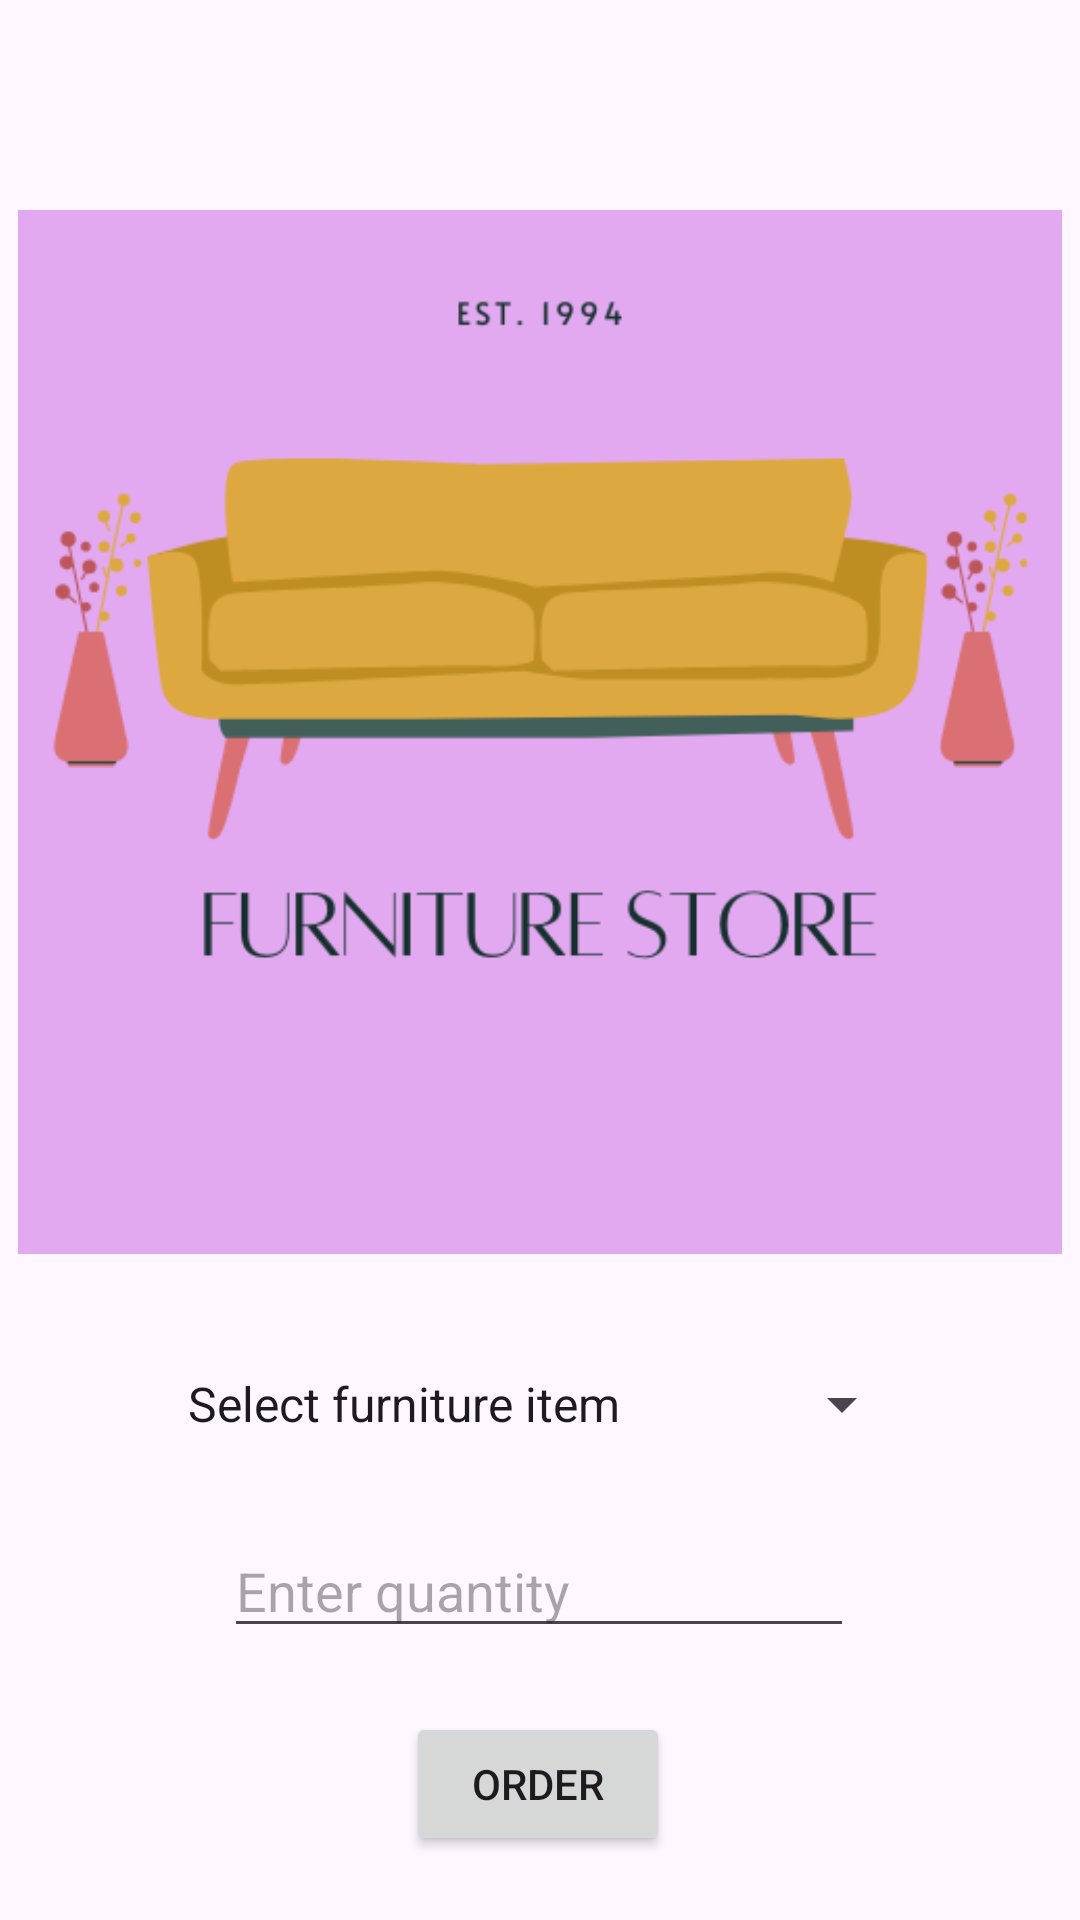

This screen was rendered from an Android layout file. Write that file and the resources it references.
<!-- AndroidManifest.xml: application theme Theme.Practical1Intents -->
<!-- res/layout/activity_main.xml -->
<?xml version="1.0" encoding="utf-8"?>
<androidx.constraintlayout.widget.ConstraintLayout xmlns:android="http://schemas.android.com/apk/res/android"
    xmlns:app="http://schemas.android.com/apk/res-auto"
    xmlns:tools="http://schemas.android.com/tools"
    android:id="@+id/main"
    android:layout_width="match_parent"
    android:layout_height="match_parent"
    tools:context=".MainActivity">

    <Spinner
        android:id="@+id/spFurniture"
        android:layout_width="250dp"
        android:layout_height="40dp"
        android:entries="@array/furniture_list"
        app:layout_constraintEnd_toEndOf="parent"
        app:layout_constraintHorizontal_bias="0.496"
        app:layout_constraintStart_toStartOf="parent"
        app:layout_constraintTop_toBottomOf="@+id/ivLogo" />

    <Button
        android:id="@+id/btOrder"
        android:layout_width="wrap_content"
        android:layout_height="wrap_content"
        android:onClick="onOrderClick"
        android:text="Order"
        app:layout_constraintBottom_toBottomOf="parent"
        app:layout_constraintEnd_toEndOf="parent"
        app:layout_constraintHorizontal_bias="0.498"
        app:layout_constraintStart_toStartOf="parent"
        app:layout_constraintTop_toBottomOf="@+id/etQuantity" />

    <EditText
        android:id="@+id/etQuantity"
        android:layout_width="wrap_content"
        android:layout_height="wrap_content"
        android:layout_marginTop="20dp"
        android:ems="10"
        android:hint="Enter quantity"
        android:inputType="text"
        app:layout_constraintEnd_toEndOf="parent"
        app:layout_constraintHorizontal_bias="0.497"
        app:layout_constraintStart_toStartOf="parent"
        app:layout_constraintTop_toBottomOf="@+id/spFurniture" />

    <ImageView
        android:id="@+id/ivLogo"
        android:layout_width="348dp"
        android:layout_height="408dp"
        android:layout_marginTop="40dp"
        app:layout_constraintEnd_toEndOf="parent"
        app:layout_constraintHorizontal_bias="0.492"
        app:layout_constraintStart_toStartOf="parent"
        app:layout_constraintTop_toTopOf="parent"
        app:srcCompat="@drawable/logo" />

</androidx.constraintlayout.widget.ConstraintLayout>
<!-- resources referenced by this layout -->
<resources>
  <array name="furniture_list">
          <item>Select furniture item</item>
          <item>Sofa</item>
          <item>Dining Set</item>
          <item>Nightstand</item>
          <item>Chair</item>
          <item>Desk</item>
          <item>Dresser</item>
          <item>Lamp</item>
          <item>Bed</item>
          <item>Carpet</item>
      </array>
  <!-- drawable logo: png bitmap (drawable, 23098 bytes) -->
  <style name="Theme.Practical1Intents" parent="Base.Theme.Practical1Intents" />
  <style name="Base.Theme.Practical1Intents" parent="Theme.Material3.DayNight.NoActionBar">
          
          
      </style>
</resources>
